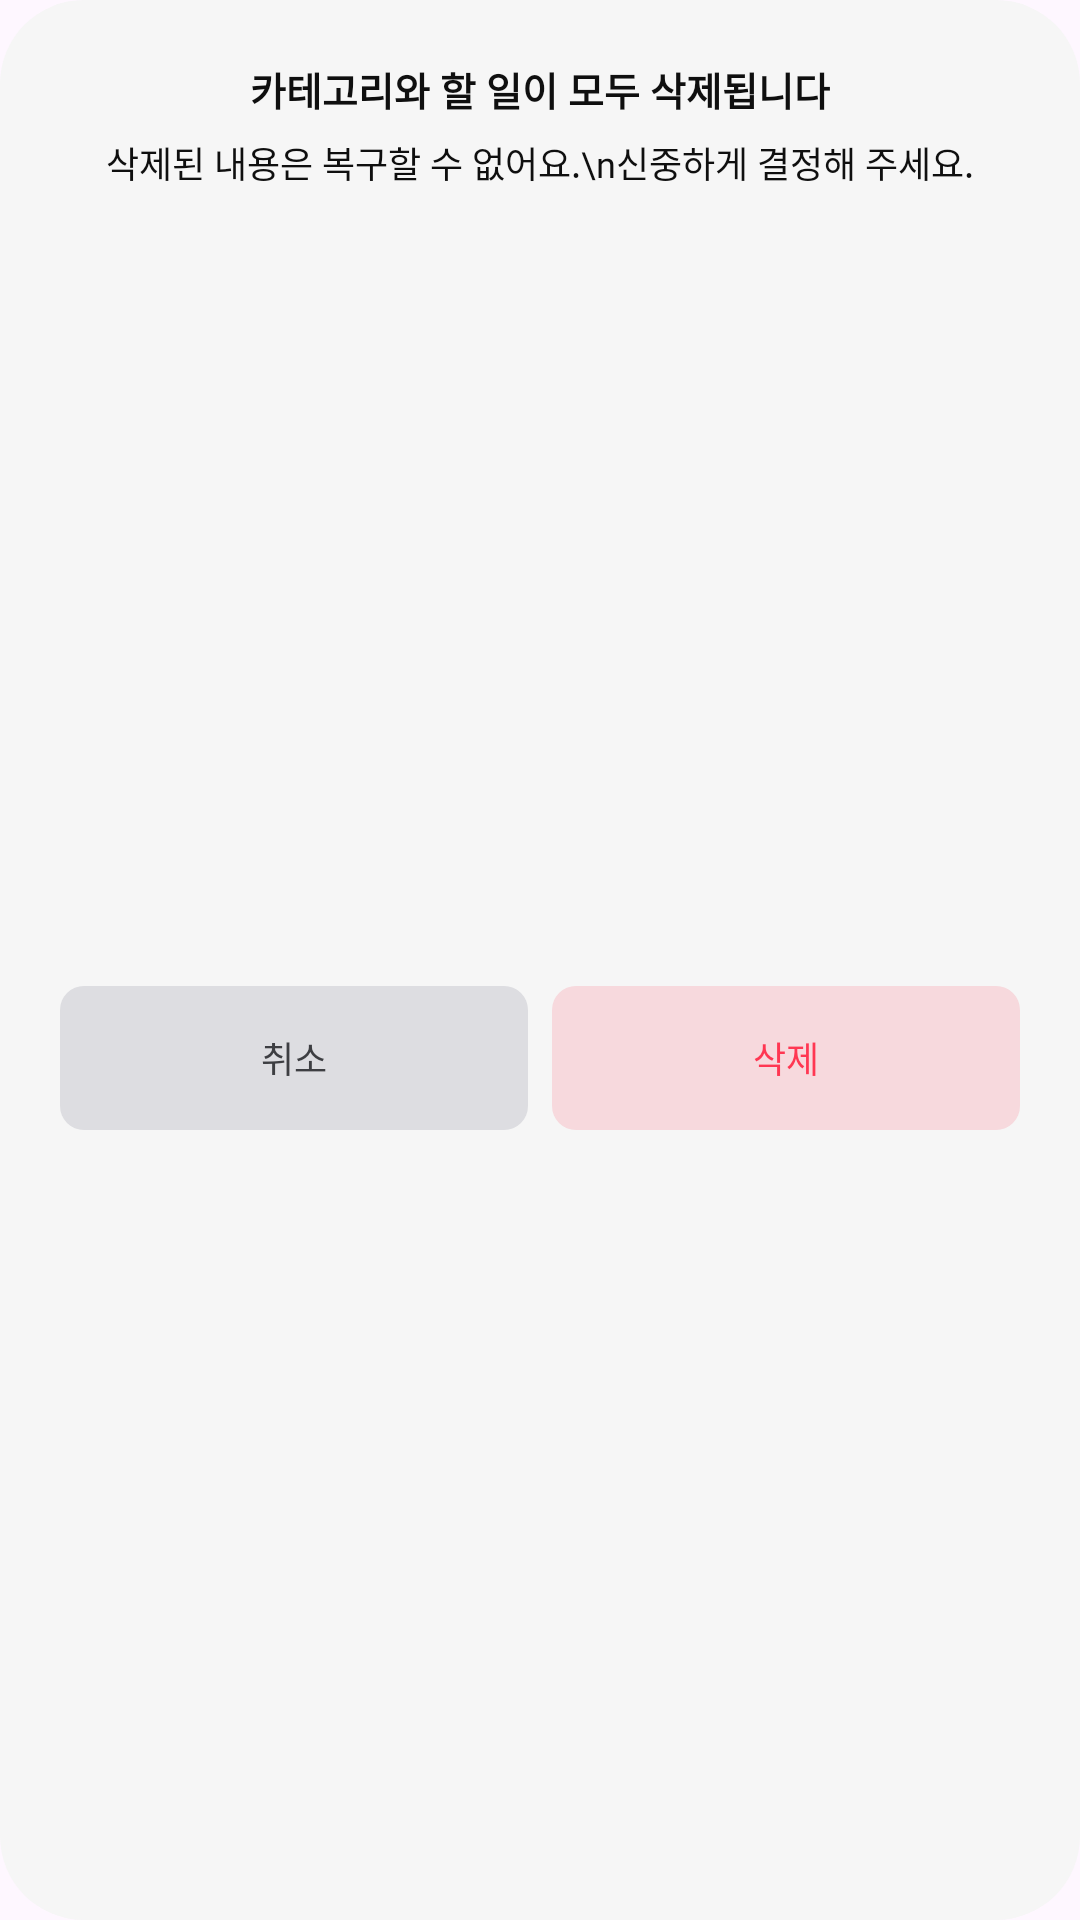

The Android layout XML behind this screen, and the referenced resources:
<!-- AndroidManifest.xml: application theme Theme.TodoList -->
<!-- res/layout/category_delete_dialog_layout.xml -->
<?xml version="1.0" encoding="utf-8"?>
<androidx.constraintlayout.widget.ConstraintLayout
    android:layout_width="match_parent"
    android:layout_height="wrap_content"
    android:layout_marginStart="28dp"
    android:layout_marginEnd="28dp"
    android:background="@drawable/account_delete_dialog_layout_bg"
    xmlns:app="http://schemas.android.com/apk/res-auto"
    xmlns:android="http://schemas.android.com/apk/res/android">

    <TextView
        android:gravity="center"
        android:id="@+id/category_delete_dialog_title_text"
        android:textAppearance="@style/setting_account_delete_dialog_title_text_style"
        android:layout_marginTop="20dp"
        android:layout_marginStart="20dp"
        android:layout_marginEnd="20dp"
        android:text="카테고리와 할 일이 모두 삭제됩니다"
        app:layout_constraintTop_toTopOf="parent"
        app:layout_constraintStart_toStartOf="parent"
        app:layout_constraintEnd_toEndOf="parent"
        android:layout_width="0dp"
        android:layout_height="wrap_content"/>

    <TextView
        android:gravity="center"
        android:layout_marginTop="6dp"
        android:layout_marginStart="20dp"
        android:layout_marginEnd="20dp"
        android:textAppearance="@style/setting_account_delete_dialog_explain_text_style"
        android:id="@+id/category_delete_dialog_explain_text"
        android:text="삭제된 내용은 복구할 수 없어요.\n신중하게 결정해 주세요."
        app:layout_constraintTop_toBottomOf="@id/category_delete_dialog_title_text"
        app:layout_constraintStart_toStartOf="parent"
        app:layout_constraintEnd_toEndOf="parent"
        android:layout_width="0dp"
        android:layout_height="wrap_content"/>

    <androidx.appcompat.widget.AppCompatButton
        android:id="@+id/category_delete_cancel_btn"
        android:text="취소"
        android:layout_marginTop="26dp"
        android:layout_marginStart="20dp"
        android:layout_marginEnd="4dp"
        android:layout_marginBottom="24dp"
        android:stateListAnimator="@null"
        android:background="@drawable/account_keep_use_btn_bg"
        android:textAppearance="@style/setting_account_delete_dialog_keep_use_btn_text_style"
        app:layout_constraintTop_toBottomOf="@id/category_delete_dialog_explain_text"
        app:layout_constraintEnd_toStartOf="@id/category_delete_btn"
        app:layout_constraintBottom_toBottomOf="parent"
        app:layout_constraintStart_toStartOf="parent"
        android:layout_width="0dp"
        android:layout_height="wrap_content"/>

    <androidx.appcompat.widget.AppCompatButton
        android:id="@+id/category_delete_btn"
        android:text="삭제"
        android:layout_marginStart="4dp"
        android:layout_marginEnd="20dp"
        android:stateListAnimator="@null"
        android:background="@drawable/account_delete_btn_bg"
        android:textAppearance="@style/setting_account_delete_dialog_delete_btn_text_style"
        app:layout_constraintTop_toTopOf="@id/category_delete_cancel_btn"
        app:layout_constraintBottom_toBottomOf="@id/category_delete_cancel_btn"
        app:layout_constraintStart_toEndOf="@id/category_delete_cancel_btn"
        app:layout_constraintEnd_toEndOf="parent"
        android:layout_width="0dp"
        android:layout_height="wrap_content"/>

</androidx.constraintlayout.widget.ConstraintLayout>
<!-- resources referenced by this layout -->
<resources>
  <!-- drawable account_delete_btn_bg (drawable) -->
  <?xml version="1.0" encoding="utf-8"?>
  <shape xmlns:android="http://schemas.android.com/apk/res/android"
      android:shape="rectangle">
  
      <corners android:radius="8dp"/>
      <solid android:color="#F7D9DD"/>
  
  </shape>
  <!-- drawable account_delete_dialog_layout_bg (drawable) -->
  <?xml version="1.0" encoding="utf-8"?>
  <shape xmlns:android="http://schemas.android.com/apk/res/android"
      android:shape="rectangle">
  
      <corners android:radius="28dp"/>
      <solid android:color="@color/main_background_color"/>
  
  </shape>
  <!-- drawable account_keep_use_btn_bg (drawable) -->
  <?xml version="1.0" encoding="utf-8"?>
  <shape xmlns:android="http://schemas.android.com/apk/res/android"
      android:shape="rectangle">
  
      <corners android:radius="8dp"/>
      <solid android:color="#DDDDE1"/>
  
  </shape>
  <style name="setting_account_delete_dialog_delete_btn_text_style" parent="spoqa_medium_text_style">
          <item name="android:textSize">12sp</item>
          <item name="android:textColor">@color/warning_color</item>
      </style>
  <style name="setting_account_delete_dialog_explain_text_style" parent="spoqa_regular_text_style">
          <item name="android:textSize">12sp</item>
          <item name="android:textColor">@color/color_gray100</item>
      </style>
  <style name="setting_account_delete_dialog_keep_use_btn_text_style" parent="spoqa_medium_text_style">
          <item name="android:textSize">12sp</item>
          <item name="android:textColor">@color/color_gray80</item>
      </style>
  <style name="setting_account_delete_dialog_title_text_style" parent="spoqa_bold_text_style">
          <item name="android:textSize">13sp</item>
          <item name="android:textColor">@color/color_gray100</item>
      </style>
  <style name="Theme.TodoList" parent="Base.Theme.TodoList" />
  <color name="main_background_color">#F6F6F6</color>
  <style name="spoqa_medium_text_style">
          <item name="android:fontFamily">@font/spoqa_han_sans_neo_medium</item>
      </style>
  <color name="warning_color">#FF3752</color>
  <style name="spoqa_regular_text_style">
          <item name="android:fontFamily">@font/spoqa_han_sans_neo_regular</item>
      </style>
  <color name="color_gray100">#0F0F0F</color>
  <color name="color_gray80">#3D3E42</color>
  <style name="spoqa_bold_text_style">
          <item name="android:textStyle">bold</item>
          <item name="android:fontFamily">@font/spoqa_han_sans_neo_bold</item>
      </style>
  <style name="Base.Theme.TodoList" parent="Theme.Material3.DayNight.NoActionBar">
          
          
          <item name="android:windowSoftInputMode">adjustResize</item>
      </style>
</resources>
